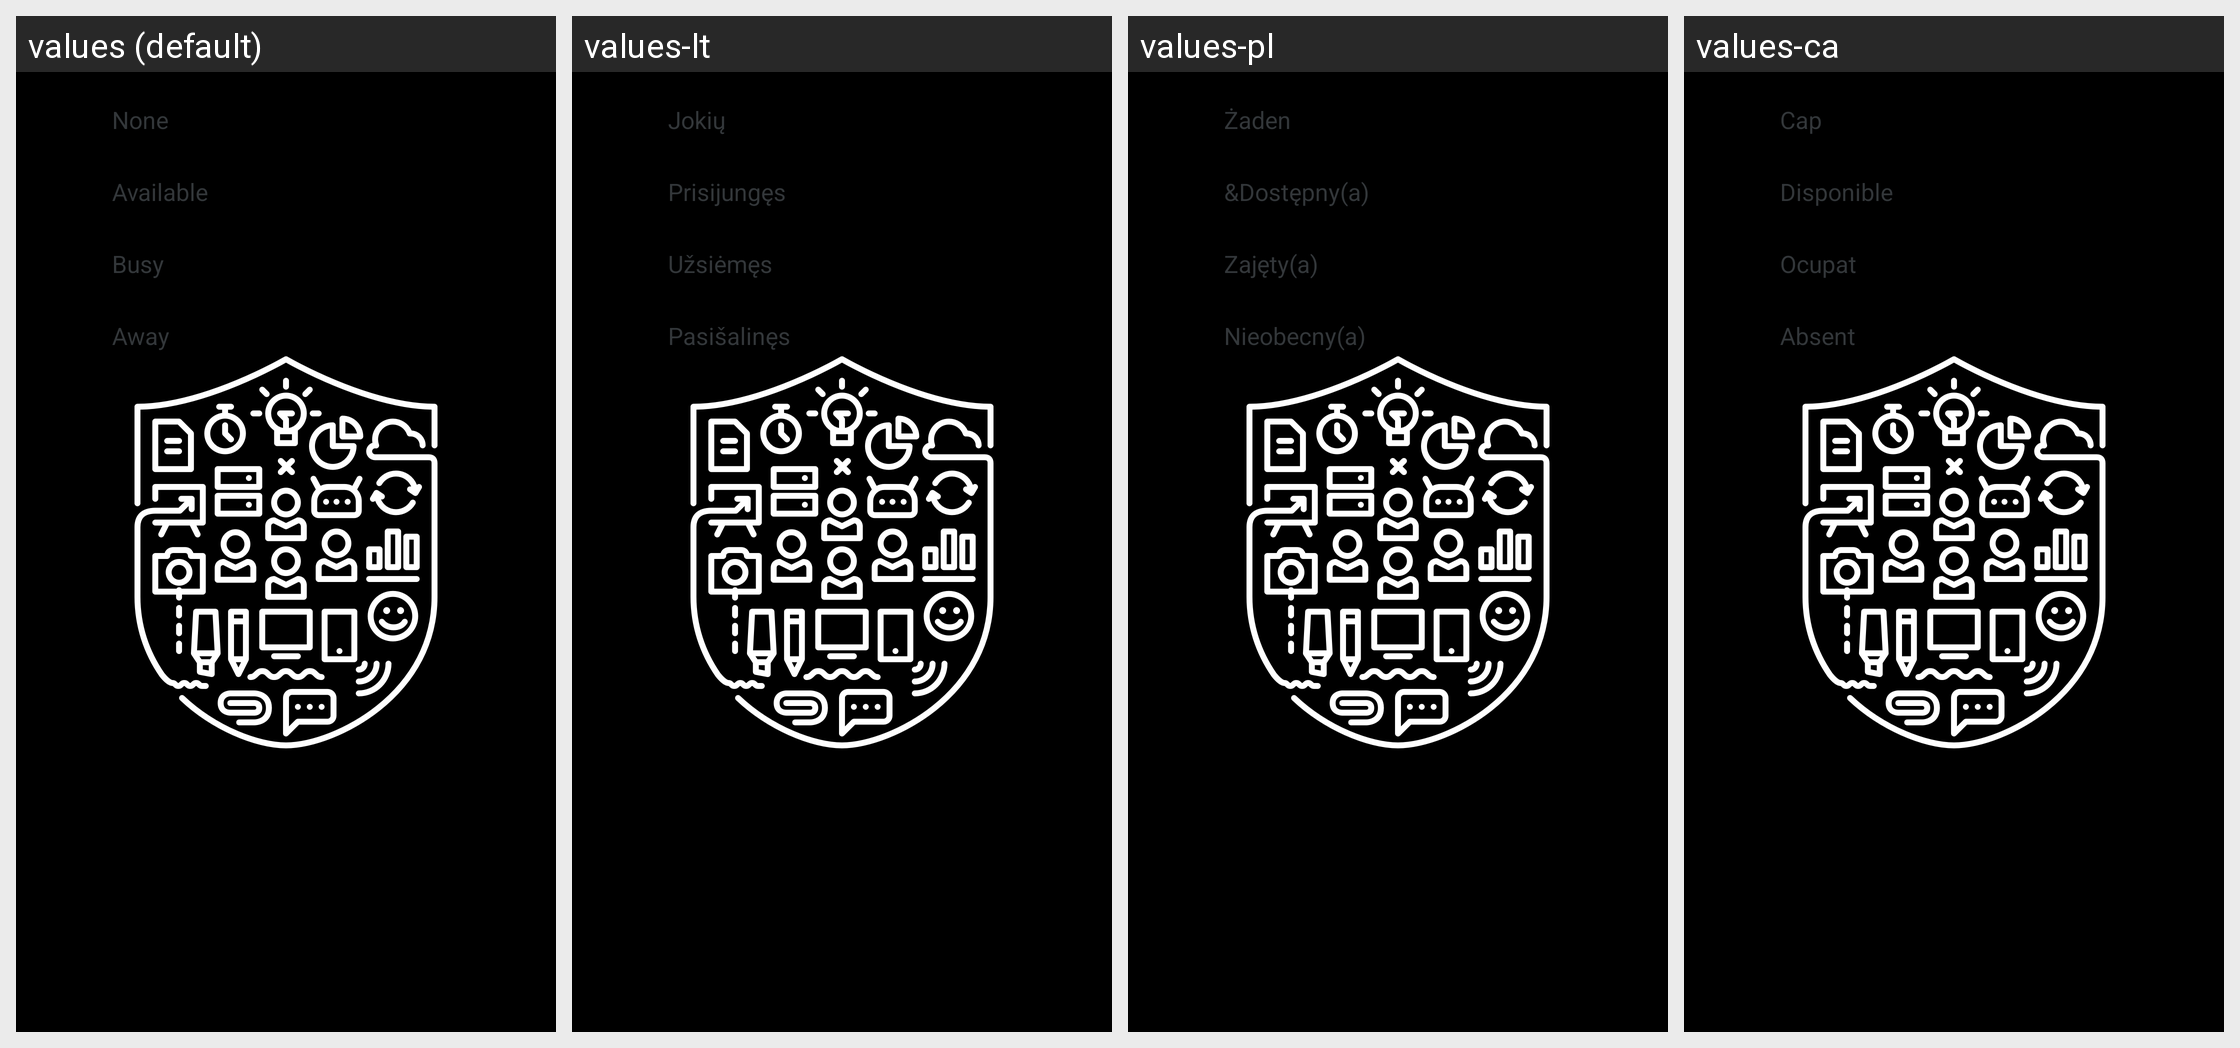

Strings drawn on this Android screen and how each of the app's shown locales translates them:
Android screen res/layout/availability_menu.xml rendered under 4 locales, left to right: values (default), values-lt, values-pl, values-ca. Device: Nexus 5 (rendered at 1080×1920; each locale shown at half size, 540×960, under a caption strip naming it); theme Theme.Splash.
Other locales in the repository, not shown: values-ar, values-be, values-bg, values-bn, values-cs, values-da, values-el, values-es, values-et, values-eu, values-fa, values-fi, values-fr, values-he, values-hi, values-hr, values-hu, values-id, values-is, values-it, values-ja, values-ko, values-lv, values-mk, values-ms, values-my, values-ne, values-nl, values-no, values-pa, values-pt, values-rm, values-ro, values-ru, values-si, values-sk, values-sl, values-sr, values-sv, values-tr, values-uk, values-ur, values-vi, values-zh.
Strings drawn on this screen, with the default value and each locale's value (text and hints the layout hard-codes, and strings that could not be matched under every locale, appear in the picture but are not listed):

availability_none
  values: None
  values-lt: Jokių
  values-pl: Żaden
  values-ca: Cap

availability_available
  values: Available
  values-lt: Prisijungęs
  values-pl: &Dostępny(a)
  values-ca: Disponible

availability_busy
  values: Busy
  values-lt: Užsiėmęs
  values-pl: Zajęty(a)
  values-ca: Ocupat

availability_away
  values: Away
  values-lt: Pasišalinęs
  values-pl: Nieobecny(a)
  values-ca: Absent
